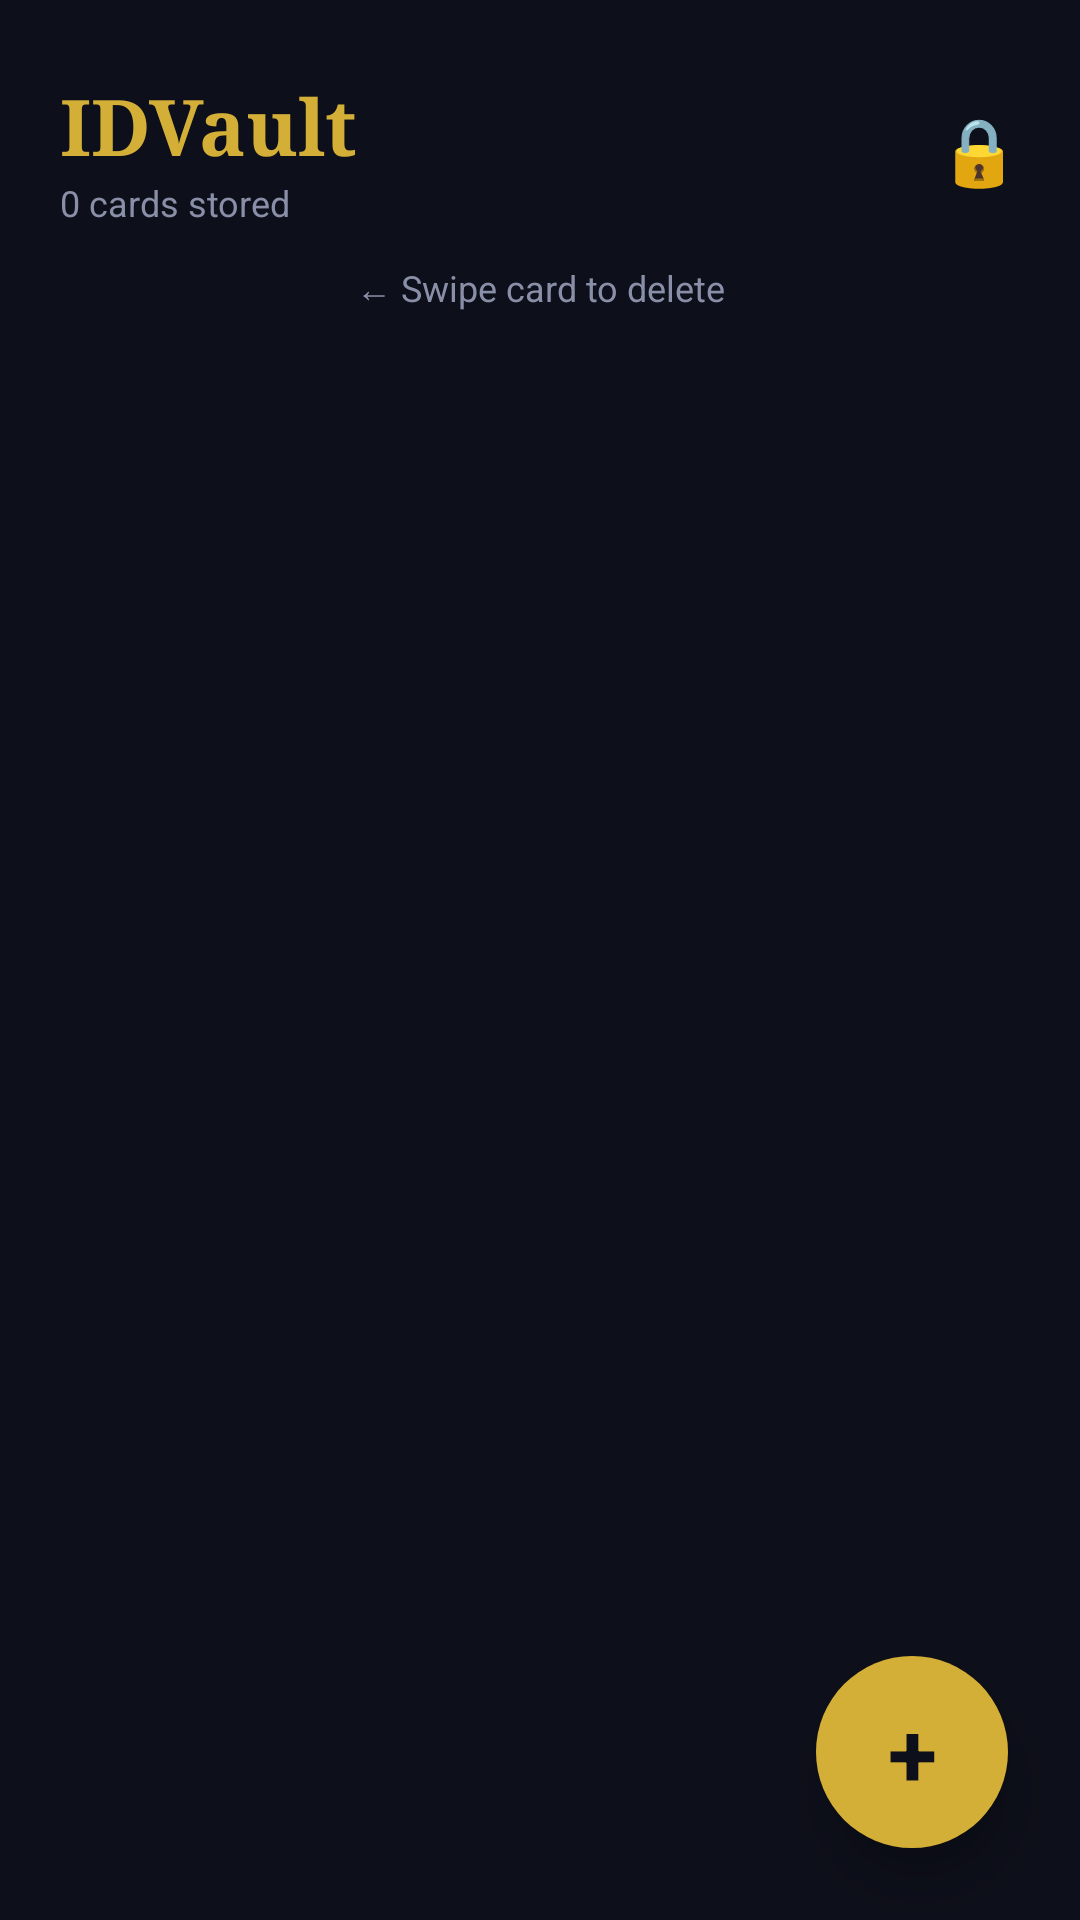

This screen was rendered from an Android layout file. Write that file and the resources it references.
<!-- AndroidManifest.xml: application theme Theme.Idvault -->
<!-- res/layout/activity_home.xml -->
<FrameLayout xmlns:android="http://schemas.android.com/apk/res/android"
    android:layout_width="match_parent"
    android:layout_height="match_parent"
    android:background="@color/background">

    <LinearLayout
        android:orientation="vertical"
        android:layout_width="match_parent"
        android:layout_height="match_parent">

        <LinearLayout
            android:orientation="horizontal"
            android:gravity="center_vertical"
            android:paddingLeft="20dp"
            android:paddingRight="20dp"
            android:paddingTop="24dp"
            android:paddingBottom="12dp"
            android:layout_width="match_parent"
            android:layout_height="wrap_content">

            <LinearLayout
                android:orientation="vertical"
                android:layout_weight="1"
                android:layout_width="0dp"
                android:layout_height="wrap_content">

                <TextView
                    android:text="IDVault"
                    android:textSize="26sp"
                    android:textStyle="bold"
                    android:textColor="@color/primary"
                    android:fontFamily="serif"
                    android:layout_width="wrap_content"
                    android:layout_height="wrap_content"/>

                <TextView
                    android:id="@+id/cardCountText"
                    android:text="0 cards stored"
                    android:textSize="12sp"
                    android:textColor="@color/text_secondary"
                    android:layout_width="wrap_content"
                    android:layout_height="wrap_content"/>
            </LinearLayout>

            <TextView
                android:text="🔒"
                android:textSize="22sp"
                android:layout_width="wrap_content"
                android:layout_height="wrap_content"/>
        </LinearLayout>

        <TextView
            android:text="← Swipe card to delete"
            android:textSize="12sp"
            android:textColor="@color/text_secondary"
            android:gravity="center"
            android:paddingBottom="8dp"
            android:layout_width="match_parent"
            android:layout_height="wrap_content"/>

        <androidx.recyclerview.widget.RecyclerView
            android:id="@+id/recyclerView"
            android:padding="10dp"
            android:clipToPadding="false"
            android:layout_width="match_parent"
            android:layout_height="match_parent"/>

    </LinearLayout>

    <TextView
        android:id="@+id/addBtn"
        android:text="+"
        android:textSize="30sp"
        android:textColor="#0D0F1A"
        android:textStyle="bold"
        android:gravity="center"
        android:background="@drawable/fab_bg"
        android:elevation="10dp"
        android:layout_width="64dp"
        android:layout_height="64dp"
        android:layout_gravity="bottom|end"
        android:layout_margin="24dp"/>

</FrameLayout>
<!-- resources referenced by this layout -->
<resources>
  <color name="background">#0D0F1A</color>
  <color name="primary">#D4AF37</color>
  <color name="text_secondary">#8A8FA8</color>
  <!-- drawable fab_bg (drawable) -->
  <shape xmlns:android="http://schemas.android.com/apk/res/android"
      android:shape="oval">
      <solid android:color="#D4AF37"/>
  </shape>
  <style name="Theme.Idvault" parent="Base.Theme.Idvault" />
  <style name="Base.Theme.Idvault" parent="Theme.Material3.DayNight.NoActionBar">
          
          
      </style>
</resources>
